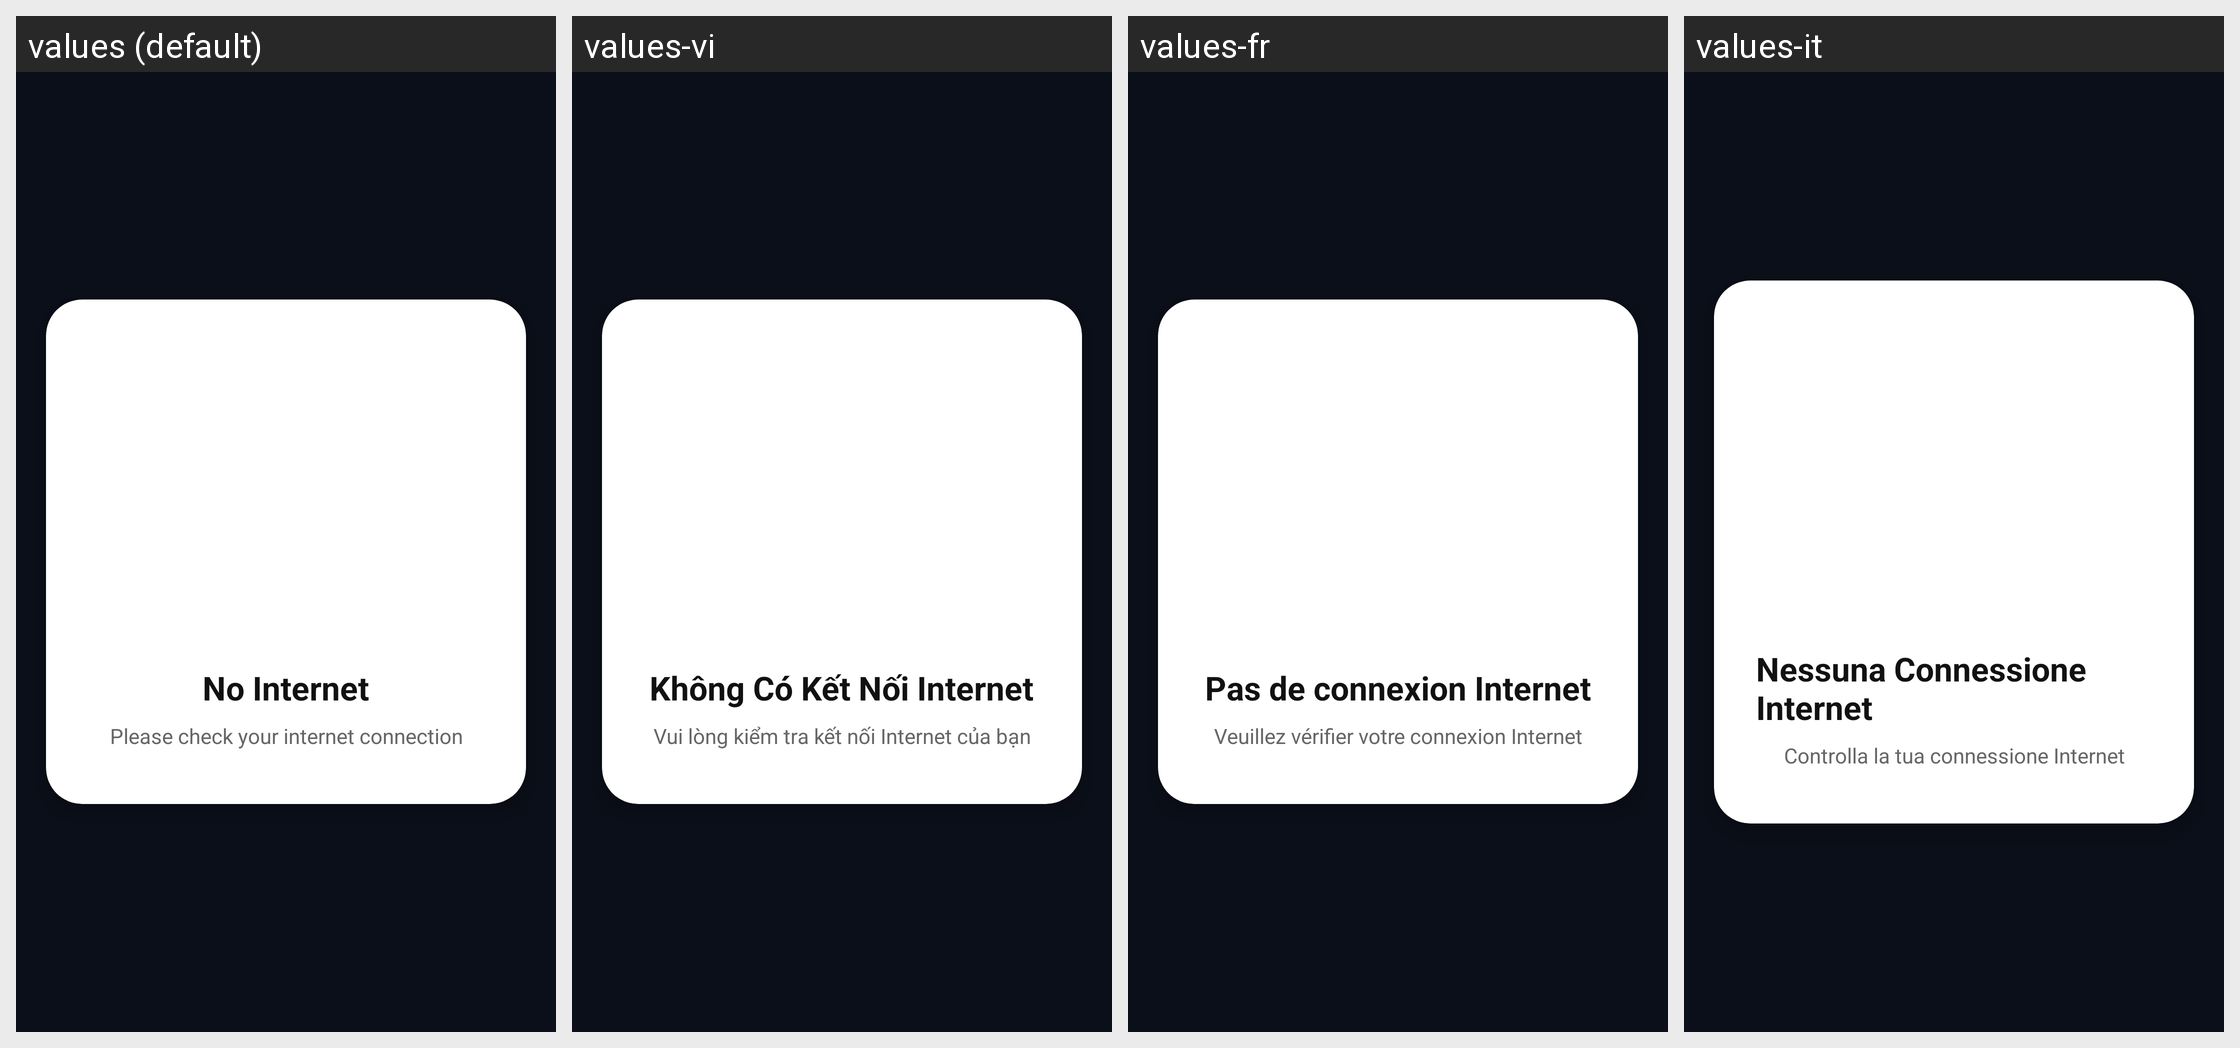

Locale-by-locale string values for the Android screen shown in this grid:
Android screen res/layout/dialog_no_internet.xml rendered under 4 locales, left to right: values (default), values-vi, values-fr, values-it. Device: Nexus 5 (rendered at 1080×1920; each locale shown at half size, 540×960, under a caption strip naming it); theme Theme.MyApplication.
Other locales in the repository, not shown: values-ar, values-de, values-es, values-hi, values-id, values-in, values-ja, values-pt, values-ru, values-th, values-tr, values-ur.
Strings drawn on this screen, with the default value and each locale's value (text and hints the layout hard-codes, and strings that could not be matched under every locale, appear in the picture but are not listed):

no_internet_title
  values: No Internet
  values-vi: Không Có Kết Nối Internet
  values-fr: Pas de connexion Internet
  values-it: Nessuna Connessione Internet

no_internet_desc
  values: Please check your internet connection
  values-vi: Vui lòng kiểm tra kết nối Internet của bạn
  values-fr: Veuillez vérifier votre connexion Internet
  values-it: Controlla la tua connessione Internet
